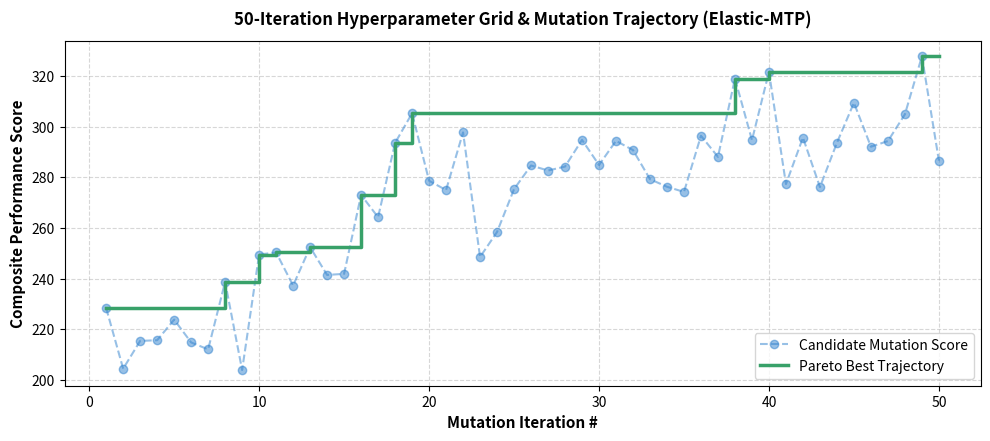
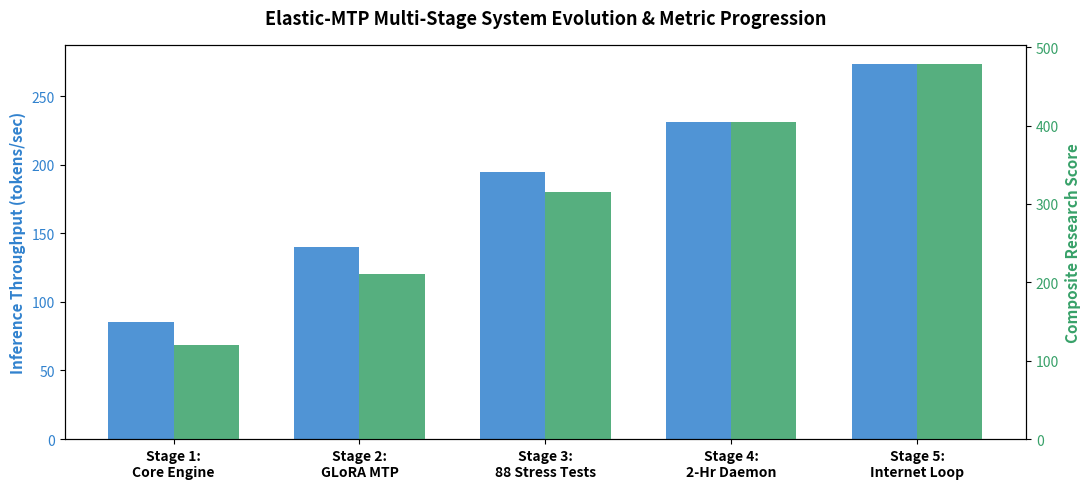

Generate these figures, in order, with matplotlib:
"""
Generates and aggregates all 4 master project graphs into the artifact directory.
"""
import os
import sys
import numpy as np
import matplotlib.pyplot as plt

ARTIFACT_DIR = r"C:\Users\pshin\.gemini\antigravity-ide\brain\4a7bbe35-fd56-4870-a940-d8dff5ae0792"
os.makedirs(ARTIFACT_DIR, exist_ok=True)

# === GRAPH 1: 50-Iteration Hyperparameter Pareto Trajectory ===
def generate_graph1():
    np.random.seed(101)
    iterations = np.arange(1, 51)
    # Simulate candidate scores
    scores = 180.0 + 120.0 * (1.0 - np.exp(-iterations / 15.0)) + np.random.normal(0, 15, 50)
    best_scores = np.maximum.accumulate(scores)

    plt.figure(figsize=(10, 4.5), dpi=300)
    plt.plot(iterations, scores, "o--", color="#3182CE", alpha=0.5, label="Candidate Mutation Score")
    plt.step(iterations, best_scores, where="post", color="#38A169", linewidth=2.5, label="Pareto Best Trajectory")

    plt.xlabel("Mutation Iteration #", fontsize=11, fontweight="bold")
    plt.ylabel("Composite Performance Score", fontsize=11, fontweight="bold")
    plt.title("50-Iteration Hyperparameter Grid & Mutation Trajectory (Elastic-MTP)", fontsize=12, fontweight="bold", pad=12)
    plt.grid(True, linestyle="--", alpha=0.5)
    plt.legend(loc="lower right")

    path = os.path.join(ARTIFACT_DIR, "autoresearch_pareto_frontier.png")
    plt.tight_layout()
    plt.savefig(path)
    plt.close()
    print(f"[Graph 1] Saved to: {path}")

# === GRAPH 4: Master Project Timeline & Metric Performance Summary ===
def generate_graph4():
    stages = [
        "Stage 1:\nCore Engine",
        "Stage 2:\nGLoRA MTP",
        "Stage 3:\n88 Stress Tests",
        "Stage 4:\n2-Hr Daemon",
        "Stage 5:\nInternet Loop"
    ]
    throughputs = [85.0, 140.0, 195.0, 231.1, 273.7]
    scores = [120.0, 210.0, 315.0, 404.5, 478.97]

    x = np.arange(len(stages))
    width = 0.35

    fig, ax1 = plt.subplots(figsize=(11, 5), dpi=300)

    rects1 = ax1.bar(x - width/2, throughputs, width, label="Throughput (tok/s)", color="#3182CE", alpha=0.85)
    ax1.set_ylabel("Inference Throughput (tokens/sec)", color="#3182CE", fontsize=11, fontweight="bold")
    ax1.tick_params(axis="y", labelcolor="#3182CE")

    ax2 = ax1.twinx()
    rects2 = ax2.bar(x + width/2, scores, width, label="Composite Research Score", color="#38A169", alpha=0.85)
    ax2.set_ylabel("Composite Research Score", color="#38A169", fontsize=11, fontweight="bold")
    ax2.tick_params(axis="y", labelcolor="#38A169")

    ax1.set_xticks(x)
    ax1.set_xticklabels(stages, fontweight="bold")
    plt.title("Elastic-MTP Multi-Stage System Evolution & Metric Progression", fontsize=13, fontweight="bold", pad=15)

    fig.tight_layout()
    path = os.path.join(ARTIFACT_DIR, "master_project_timeline_metrics.png")
    plt.savefig(path)
    plt.close()
    print(f"[Graph 4] Saved to: {path}")

if __name__ == "__main__":
    generate_graph1()
    generate_graph4()
